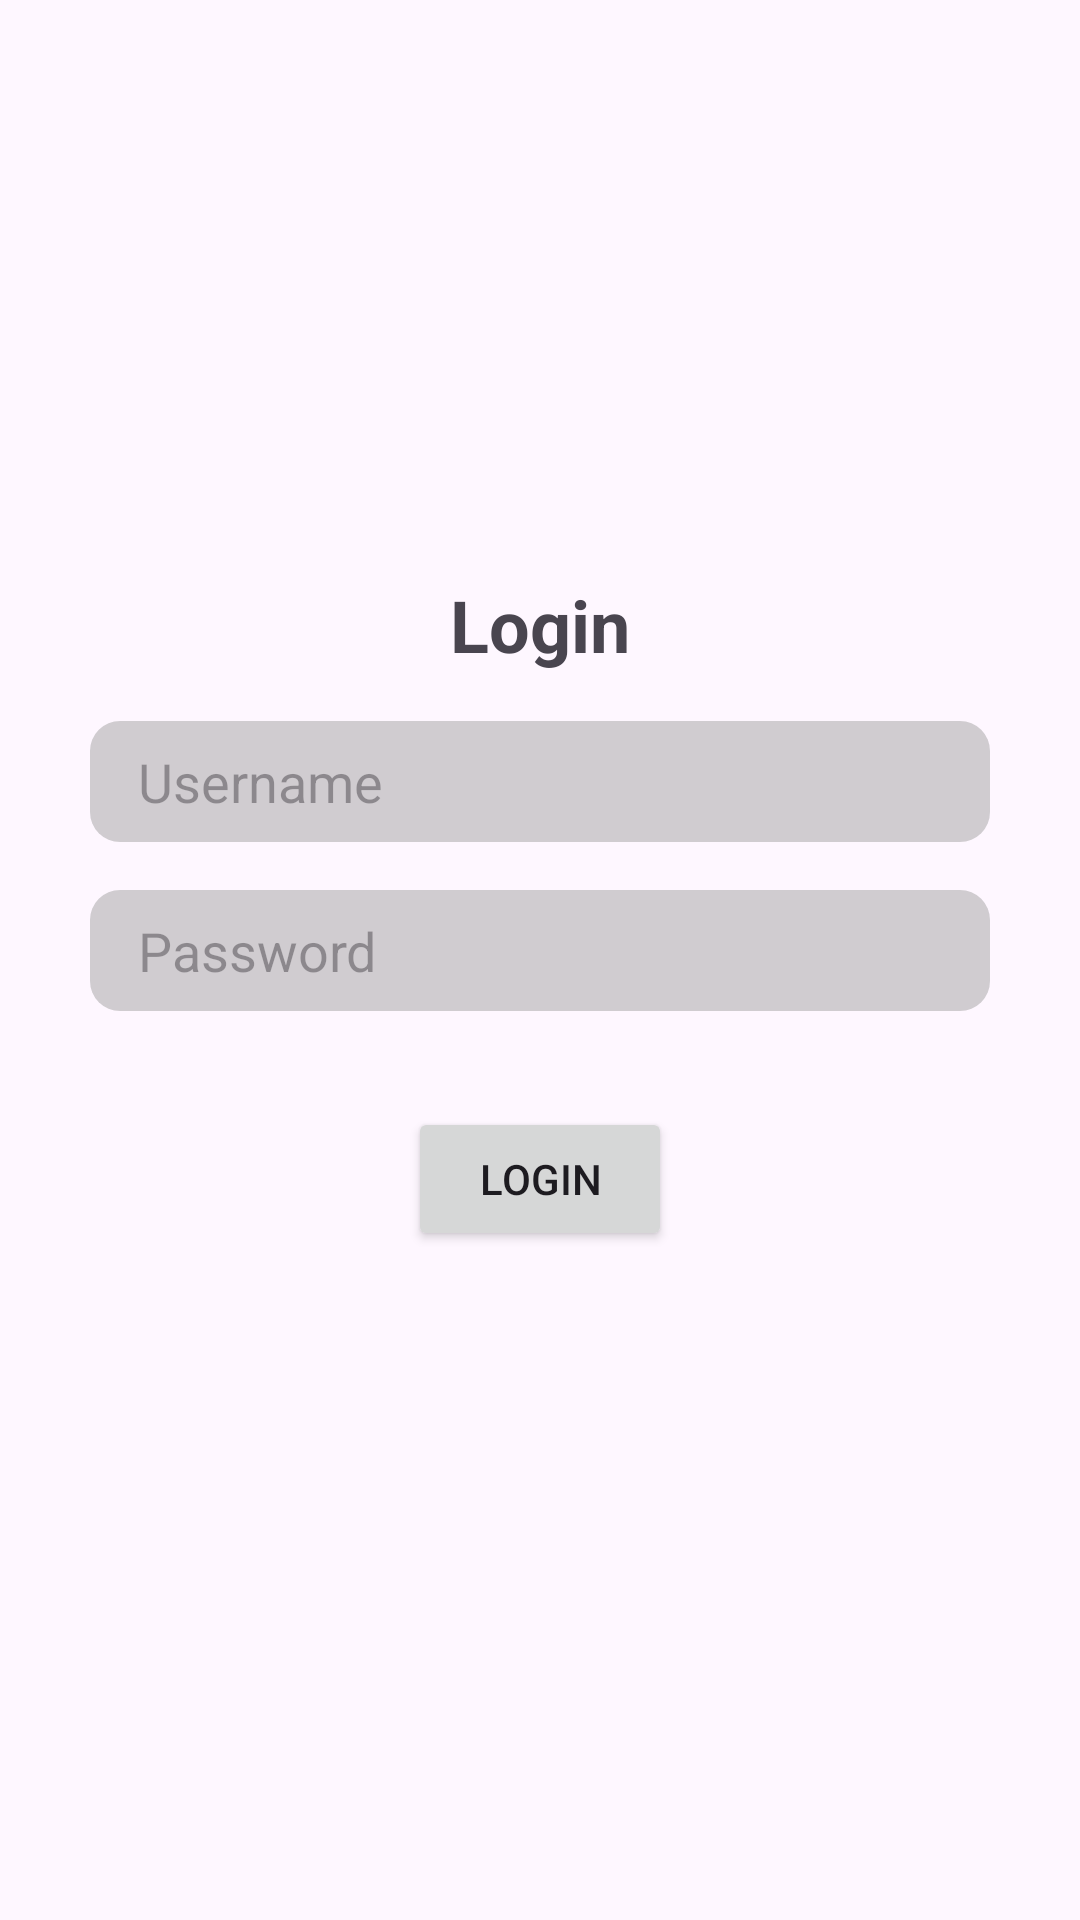

Reconstruct the res/layout file that produces this screen, plus the resources it refers to.
<!-- AndroidManifest.xml: application theme Theme.UTS_PPPB_1_NurAziz -->
<!-- res/layout/activity_login.xml -->
<?xml version="1.0" encoding="utf-8"?>
<androidx.constraintlayout.widget.ConstraintLayout xmlns:android="http://schemas.android.com/apk/res/android"
    xmlns:app="http://schemas.android.com/apk/res-auto"
    xmlns:tools="http://schemas.android.com/tools"
    android:id="@+id/main"
    android:layout_width="match_parent"
    android:layout_height="match_parent"
    tools:context=".LoginActivity">


    <androidx.constraintlayout.widget.Guideline
        android:id="@+id/gl1"
        android:layout_width="wrap_content"
        android:layout_height="wrap_content"
        android:orientation="horizontal"
        app:layout_constraintGuide_percent="0.3" />

    <TextView
        android:id="@+id/txt_login"
        android:layout_width="wrap_content"
        android:layout_height="wrap_content"
        android:text="Login"
        android:textSize="24sp"
        android:textStyle="bold"
        app:layout_constraintEnd_toEndOf="parent"
        app:layout_constraintStart_toStartOf="parent"
        app:layout_constraintTop_toBottomOf="@id/gl1" />

    <EditText
        android:id="@+id/input_username"
        android:layout_width="300dp"
        android:layout_height="wrap_content"
        android:layout_marginTop="16dp"
        android:background="@drawable/border"
        android:hint="Username"
        android:inputType="text"
        android:paddingStart="16dp"
        android:paddingTop="8dp"
        android:paddingBottom="8dp"
        app:layout_constraintEnd_toEndOf="parent"
        app:layout_constraintStart_toStartOf="parent"
        app:layout_constraintTop_toBottomOf="@id/txt_login" />

    <EditText
        android:id="@+id/input_password"
        android:layout_width="300dp"
        android:layout_height="wrap_content"
        android:layout_marginTop="16dp"
        android:background="@drawable/border"
        android:hint="Password"
        android:inputType="textPassword"
        android:paddingStart="16dp"
        android:paddingTop="8dp"
        android:paddingBottom="8dp"
        app:layout_constraintEnd_toEndOf="parent"
        app:layout_constraintStart_toStartOf="parent"
        app:layout_constraintTop_toBottomOf="@id/input_username" />

    <Button
        android:layout_width="wrap_content"
        android:layout_height="wrap_content"
        android:layout_marginTop="32dp"
        android:text="Login"
        app:layout_constraintEnd_toEndOf="parent"
        app:layout_constraintStart_toStartOf="parent"
        app:layout_constraintTop_toBottomOf="@id/input_password" />


</androidx.constraintlayout.widget.ConstraintLayout>
<!-- resources referenced by this layout -->
<resources>
  <!-- drawable border (drawable) -->
  <?xml version="1.0" encoding="utf-8"?>
  <selector xmlns:android="http://schemas.android.com/apk/res/android">
      <item>
          <shape android:shape="rectangle">
              <corners android:radius="10dp" />
              <solid android:color="@color/secondary" />
          </shape>
      </item>
  </selector>
  <style name="Theme.UTS_PPPB_1_NurAziz" parent="Base.Theme.UTS_PPPB_1_NurAziz" />
  <color name="secondary">#7FA0A0A0</color>
  <style name="Base.Theme.UTS_PPPB_1_NurAziz" parent="Theme.Material3.DayNight.NoActionBar">
          
          
      </style>
</resources>
